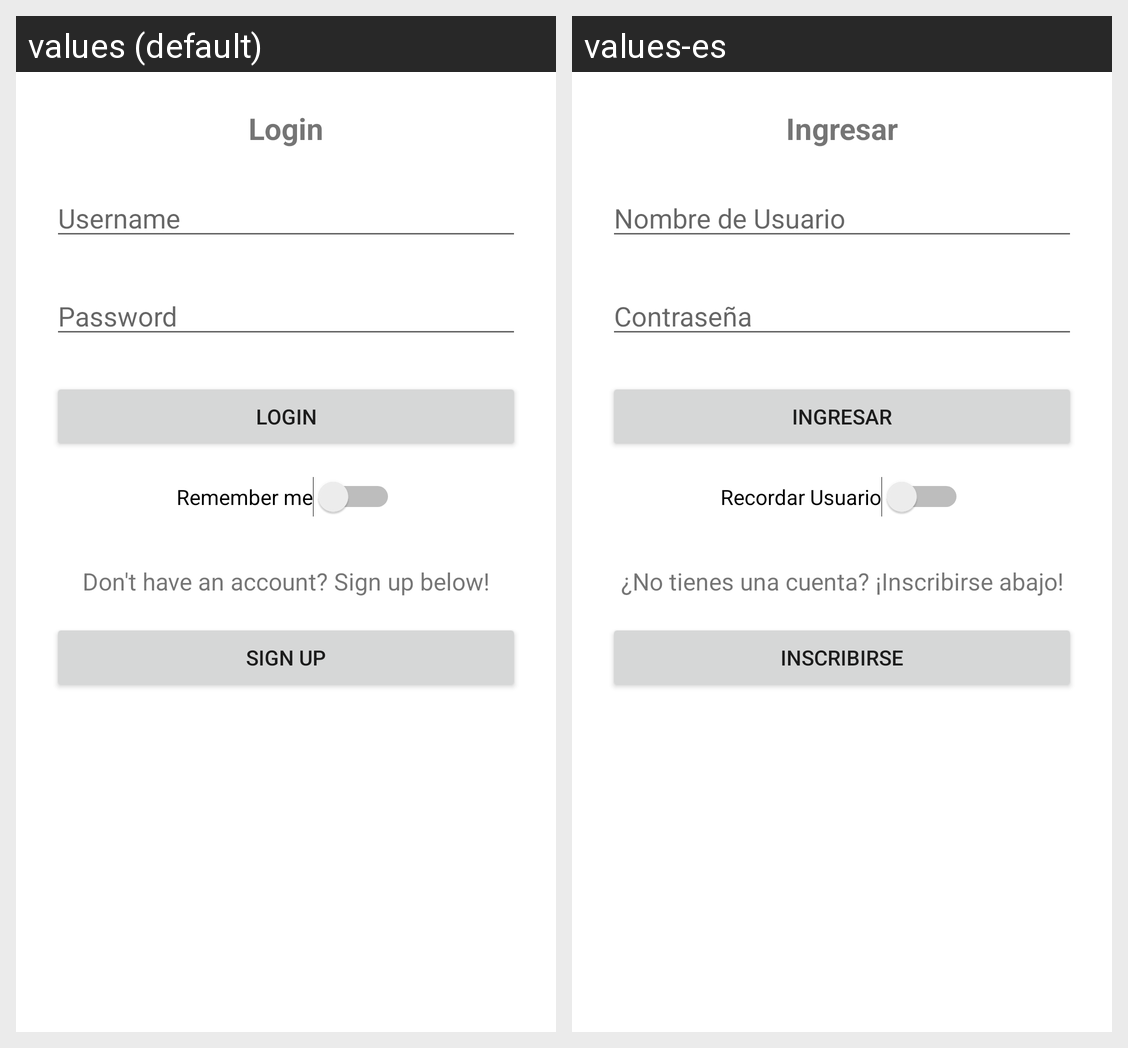

Translations of the strings shown on this Android screen, per locale in the grid:
Android screen res/layout/activity_main.xml rendered under 2 locales, left to right: values (default), values-es. Device: Nexus 5 (rendered at 1080×1920; each locale shown at half size, 540×960, under a caption strip naming it); theme Theme.BrokeGaming.
Strings drawn on this screen, with the default value and each locale's value (text and hints the layout hard-codes, and strings that could not be matched under every locale, appear in the picture but are not listed):

login
  values: Login
  values-es: Ingresar

password
  values: Password
  values-es: Contraseña

username
  values: Username
  values-es: Nombre de Usuario

sign_up
  values: Sign Up
  values-es: Inscribirse

don_t_have_an_account_sign_up_below
  values: Don't have an account? Sign up below!
  values-es: ¿No tienes una cuenta? ¡Inscribirse abajo!

remember_me
  values: Remember me
  values-es: Recordar Usuario
